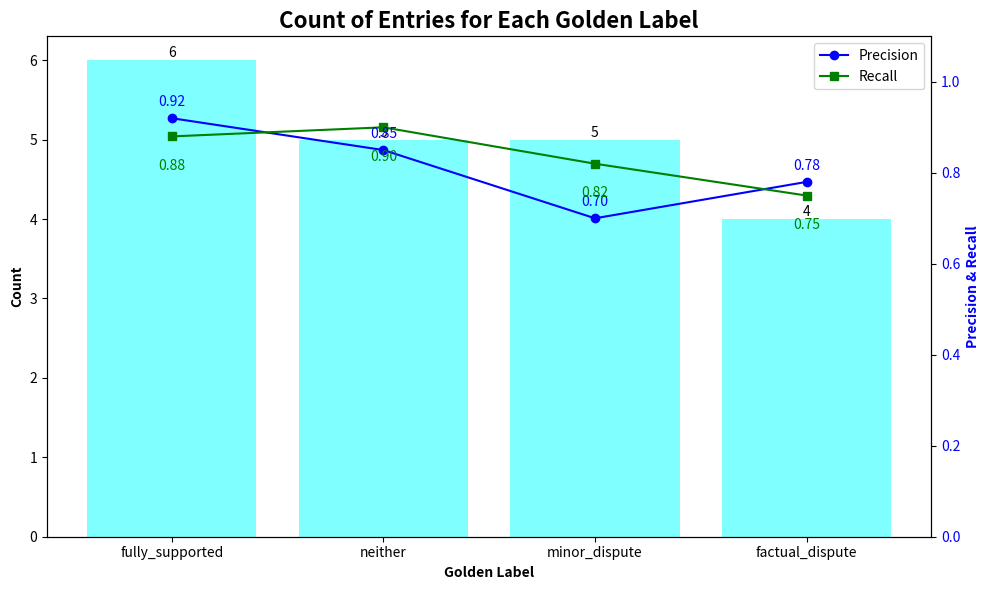

This chart was generated by the following Python code:
import matplotlib.pyplot as plt
import numpy as np
import pandas as pd

# Step 0: Create sample data for testing
# Create a sample dataframe with golden labels
data = {
    'golden_label': ['neither', 'fully_supported', 'factual_dispute', 'minor_dispute',
                     'neither', 'fully_supported', 'factual_dispute', 'minor_dispute',
                     'neither', 'fully_supported', 'factual_dispute', 'minor_dispute',
                     'neither', 'neither', 'fully_supported', 'fully_supported',
                     'factual_dispute', 'minor_dispute', 'minor_dispute', 'fully_supported']
}

items_new = pd.DataFrame(data)

# Define sample precision and recall values for testing
precision_neither = 0.85
precision_fully_supported = 0.92
precision_factual_dispute = 0.78
precision_minor_dispute = 0.70

recall_neither = 0.90
recall_fully_supported = 0.88
recall_factual_dispute = 0.75
recall_minor_dispute = 0.82

# Step 1: Determine the count of occurrences for each label in the `golden_label` column
label_counts = items_new['golden_label'].value_counts()

# Step 2: Compute precision metrics for each tag
precision_metrics = {
    'neither': float(precision_neither),
    'fully_supported': float(precision_fully_supported),
    'factual_dispute': float(precision_factual_dispute),
    'minor_dispute': float(precision_minor_dispute)
}

# Step 3: Calculate recall metrics for each tag
recall_metrics = {
    'neither': float(recall_neither),
    'fully_supported': float(recall_fully_supported),
    'factual_dispute': float(recall_factual_dispute),
    'minor_dispute': float(recall_minor_dispute)
}

# Enlarge the plot size
fig, ax1 = plt.subplots(figsize=(10, 6))

# Create bars for the count of occurrences for each label
bars = ax1.bar(label_counts.index, label_counts.values, color='cyan', alpha=0.5)

# Embed numerical values for the counts of each bar
for bar in bars:
    height = float(bar.get_height())  # Convert to float
    ax1.text(bar.get_x() + bar.get_width() / 2, height, f"{height:.0f}", ha='center', va='bottom')

# Assign labels and a title
ax1.set_xlabel('Golden Label', fontweight='bold')
ax1.set_ylabel('Count', fontweight='bold')
ax1.set_title('Count of Entries for Each Golden Label', fontweight='bold', fontsize=16)

# Incorporate a second y-axis to illustrate precision metrics
ax2 = ax1.twinx()

# Set y-range for precision and recall axis (0 to 1 range)
ax2.set_ylim([0, 1.1])  # Adding 0.1 for text space

# Sort labels to match the order in label_counts.index
sorted_labels = list(label_counts.index)

# Connect precision metrics to sorted labels and plot them
x_positions = range(len(sorted_labels))
precision_values = [precision_metrics[label] for label in sorted_labels]
recall_values = [recall_metrics[label] for label in sorted_labels]

# Plot precision points and lines
ax2.plot(sorted_labels, precision_values, marker='o', color='blue', label='Precision')
for i, (label, precision) in enumerate(zip(sorted_labels, precision_values)):
    ax2.text(i, precision + 0.02, f'{precision:.2f}', ha='center', va='bottom', color='blue')

# Plot recall points and lines
ax2.plot(sorted_labels, recall_values, marker='s', color='green', label='Recall')
for i, (label, recall) in enumerate(zip(sorted_labels, recall_values)):
    ax2.text(i, recall - 0.05, f'{recall:.2f}', ha='center', va='top', color='green')

# Embed labels for the precision/recall axis
ax2.set_ylabel('Precision & Recall', fontweight='bold', color='blue')
ax2.tick_params(axis='y', labelcolor='blue')

# Add legend
ax2.legend(loc='upper right')

# Adjust layout to prevent clipping of labels
plt.tight_layout()

# Display the plot
plt.savefig('golden_label_visualization.png')  # Save to file
plt.show()  # Show interactively
